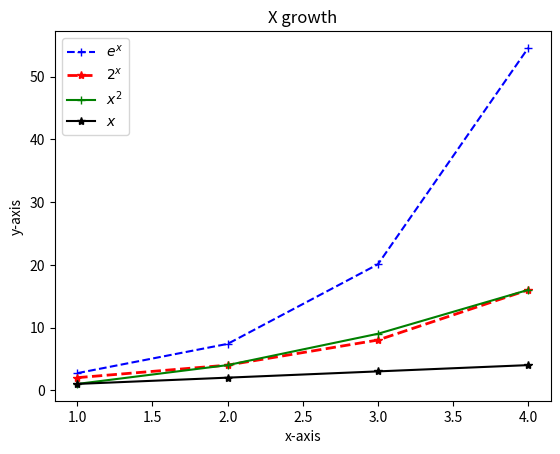

The script that saved this image:
# -*- coding: utf-8 -*-
# -*- coding: big5 -*-
"""
Created on Sun Oct  1 12:59:45 2017

[redacted]
"""

import matplotlib.pyplot as plt
import numpy as np
import math

x = np.arange(1,5)
y = [] 
z = []
t = []
l = []
for i in range(1,5):
    y.append(math.exp(i))
    z.append(2**i)
    t.append(i**2)
    l.append(i)
sv = plt.gcf()
plt.plot(x,y,'b--',marker='+',label="$e^x$")
plt.plot(x,z,'r',linestyle='--',marker='*',label="$2^x$",linewidth=2)  
plt.plot(x,t,'g',marker='+',label="$x^2$")
plt.plot(x,l,'black',marker='*',label="$x$")
#plt.xlim(0.5,4.5) 
#plt.ylim(-1.5,1.5)
plt.legend(loc=2)
plt.xlabel("x-axis") 
plt.ylabel("y-axis") 
plt.title("X growth") 
plt.show() 
sv.savefig('example2', dpi=600)